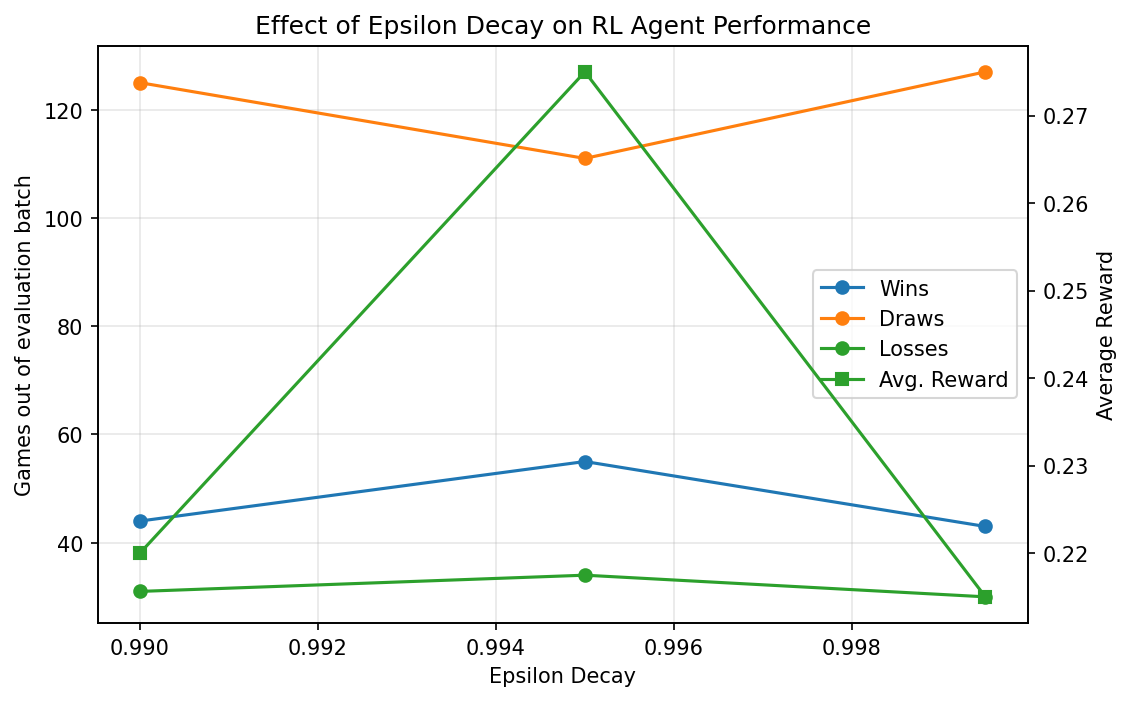

The file beside this chart, header and first rows:
epsilon_decay, wins, draws, losses, avg_reward
0.99, 44, 125, 31, 0.22
0.995, 55, 111, 34, 0.275
0.9995, 43, 127, 30, 0.215
